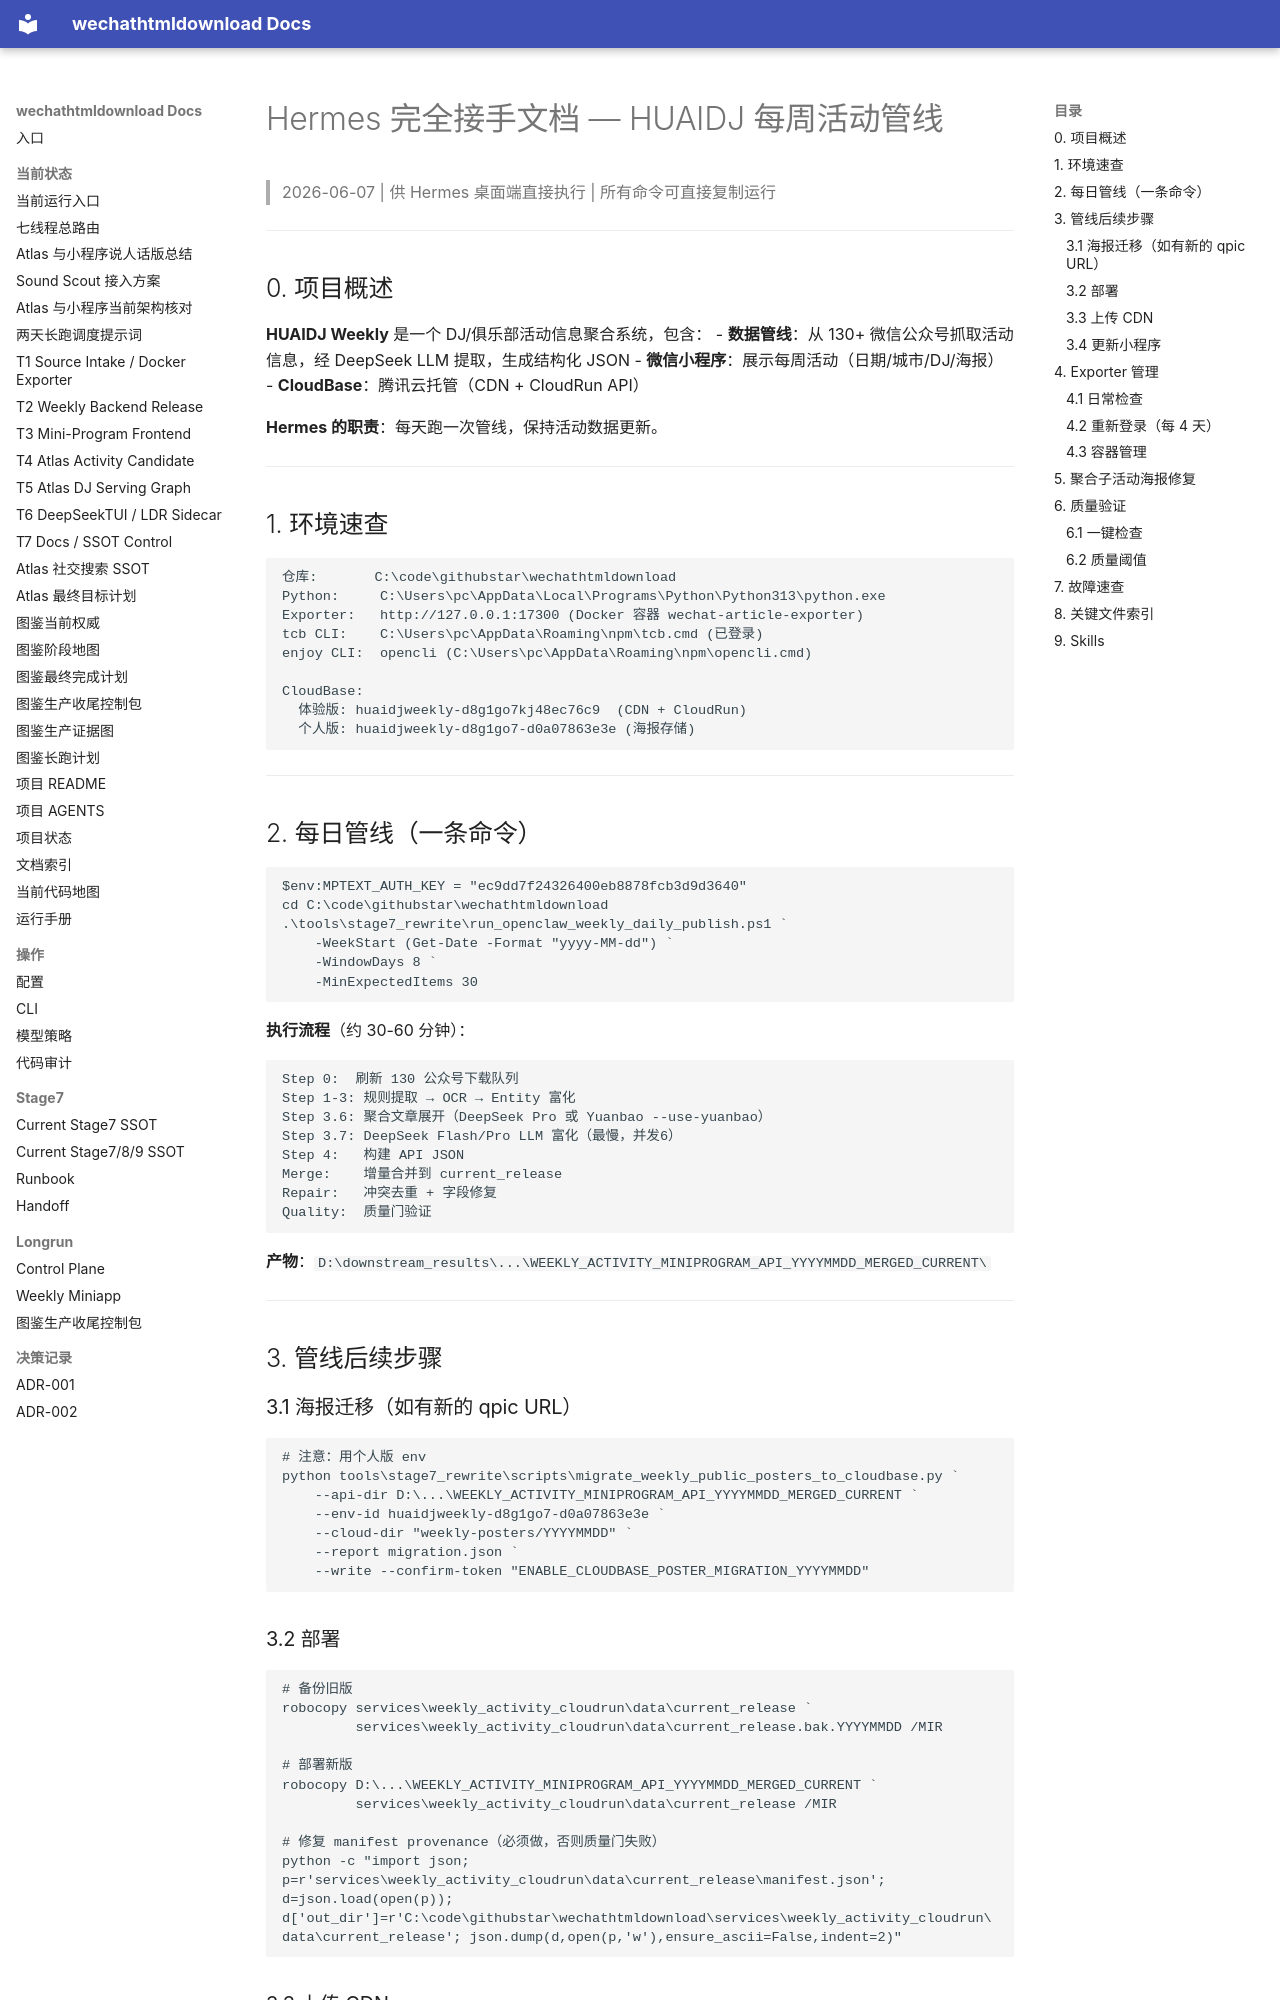

repository: yutianyu111602-glitch/wechathtmldownload · page: HERMES_HANDOFF.html · generator: mkdocs

# Hermes 完全接手文档 — HUAIDJ 每周活动管线

> 2026-06-07 | 供 Hermes 桌面端直接执行 | 所有命令可直接复制运行

---

## 0. 项目概述

**HUAIDJ Weekly** 是一个 DJ/俱乐部活动信息聚合系统，包含：
- **数据管线**：从 130+ 微信公众号抓取活动信息，经 DeepSeek LLM 提取，生成结构化 JSON
- **微信小程序**：展示每周活动（日期/城市/DJ/海报）
- **CloudBase**：腾讯云托管（CDN + CloudRun API）

**Hermes 的职责**：每天跑一次管线，保持活动数据更新。

---

## 1. 环境速查

```
仓库:       C:\code\githubstar\wechathtmldownload
Python:     C:\Users\pc\AppData\Local\Programs\Python\Python313\python.exe
Exporter:   http://127.0.0.1:17300 (Docker 容器 wechat-article-exporter)
tcb CLI:    C:\Users\pc\AppData\Roaming\npm\tcb.cmd (已登录)
enjoy CLI:  opencli (C:\Users\pc\AppData\Roaming\npm\opencli.cmd)

CloudBase:
  体验版: huaidjweekly-d8g1go7kj48ec76c9  (CDN + CloudRun)
  个人版: huaidjweekly-d8g1go7-d0a07863e3e (海报存储)
```

---

## 2. 每日管线（一条命令）

```powershell
$env:MPTEXT_AUTH_KEY = "ec9dd7f24326400eb8878fcb3d9d3640"
cd C:\code\githubstar\wechathtmldownload
.\tools\stage7_rewrite\run_openclaw_weekly_daily_publish.ps1 `
    -WeekStart (Get-Date -Format "yyyy-MM-dd") `
    -WindowDays 8 `
    -MinExpectedItems 30
```

**执行流程**（约 30-60 分钟）：
```
Step 0:  刷新 130 公众号下载队列
Step 1-3: 规则提取 → OCR → Entity 富化
Step 3.6: 聚合文章展开（DeepSeek Pro 或 Yuanbao --use-yuanbao）
Step 3.7: DeepSeek Flash/Pro LLM 富化（最慢，并发6）
Step 4:   构建 API JSON
Merge:    增量合并到 current_release
Repair:   冲突去重 + 字段修复
Quality:  质量门验证
```

**产物**：`D:\downstream_results\...\WEEKLY_ACTIVITY_MINIPROGRAM_API_YYYYMMDD_MERGED_CURRENT\`

---

## 3. 管线后续步骤

### 3.1 海报迁移（如有新的 qpic URL）

```powershell
# 注意：用个人版 env
python tools\stage7_rewrite\scripts\migrate_weekly_public_posters_to_cloudbase.py `
    --api-dir D:\...\WEEKLY_ACTIVITY_MINIPROGRAM_API_YYYYMMDD_MERGED_CURRENT `
    --env-id huaidjweekly-d8g1go7-d0a07863e3e `
    --cloud-dir "weekly-posters/YYYYMMDD" `
    --report migration.json `
    --write --confirm-token "ENABLE_CLOUDBASE_POSTER_MIGRATION_YYYYMMDD"
```

### 3.2 部署

```powershell
# 备份旧版
robocopy services\weekly_activity_cloudrun\data\current_release `
         services\weekly_activity_cloudrun\data\current_release.bak.YYYYMMDD /MIR

# 部署新版
robocopy D:\...\WEEKLY_ACTIVITY_MINIPROGRAM_API_YYYYMMDD_MERGED_CURRENT `
         services\weekly_activity_cloudrun\data\current_release /MIR

# 修复 manifest provenance（必须做，否则质量门失败）
python -c "import json; p=r'services\weekly_activity_cloudrun\data\current_release\manifest.json'; d=json.load(open(p)); d['out_dir']=r'C:\code\githubstar\wechathtmldownload\services\weekly_activity_cloudrun\data\current_release'; json.dump(d,open(p,'w'),ensure_ascii=False,indent=2)"
```
